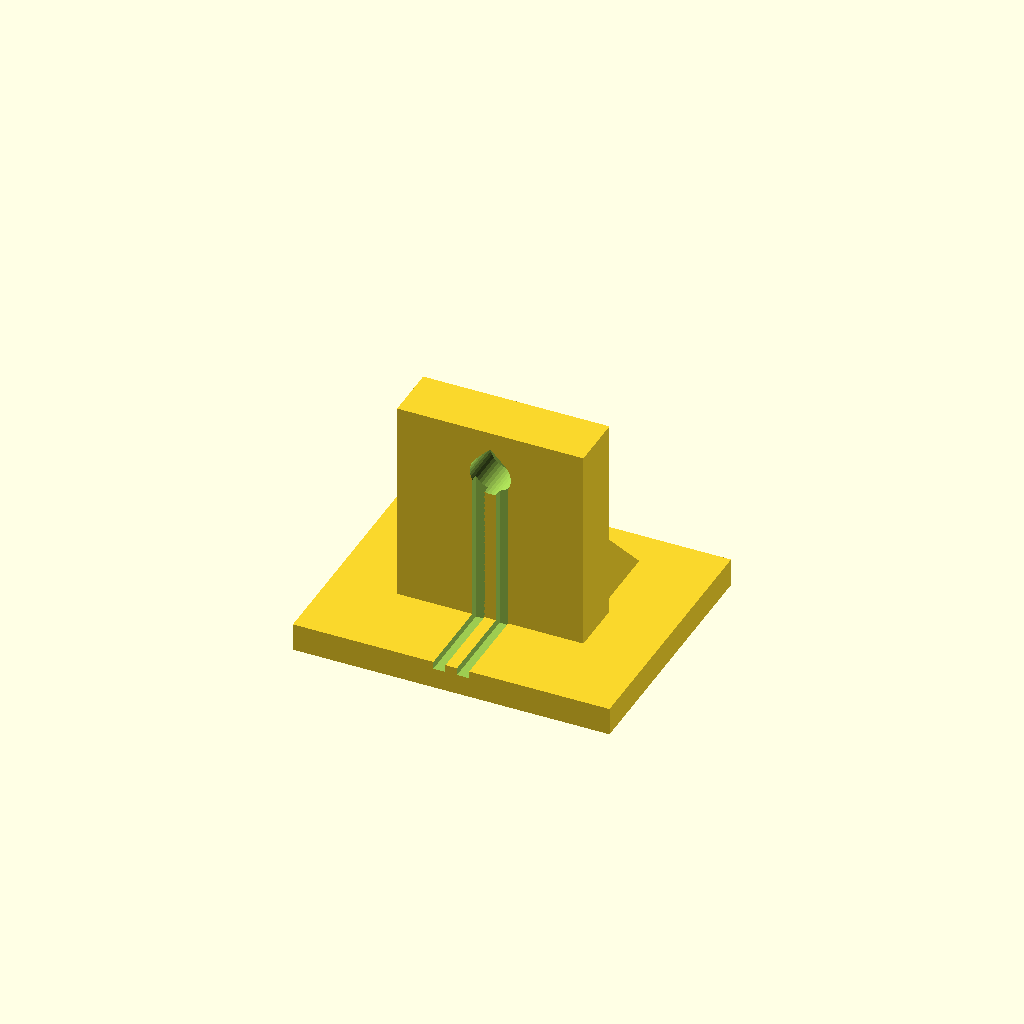
Cell 1: rendered with the file's own defaults.
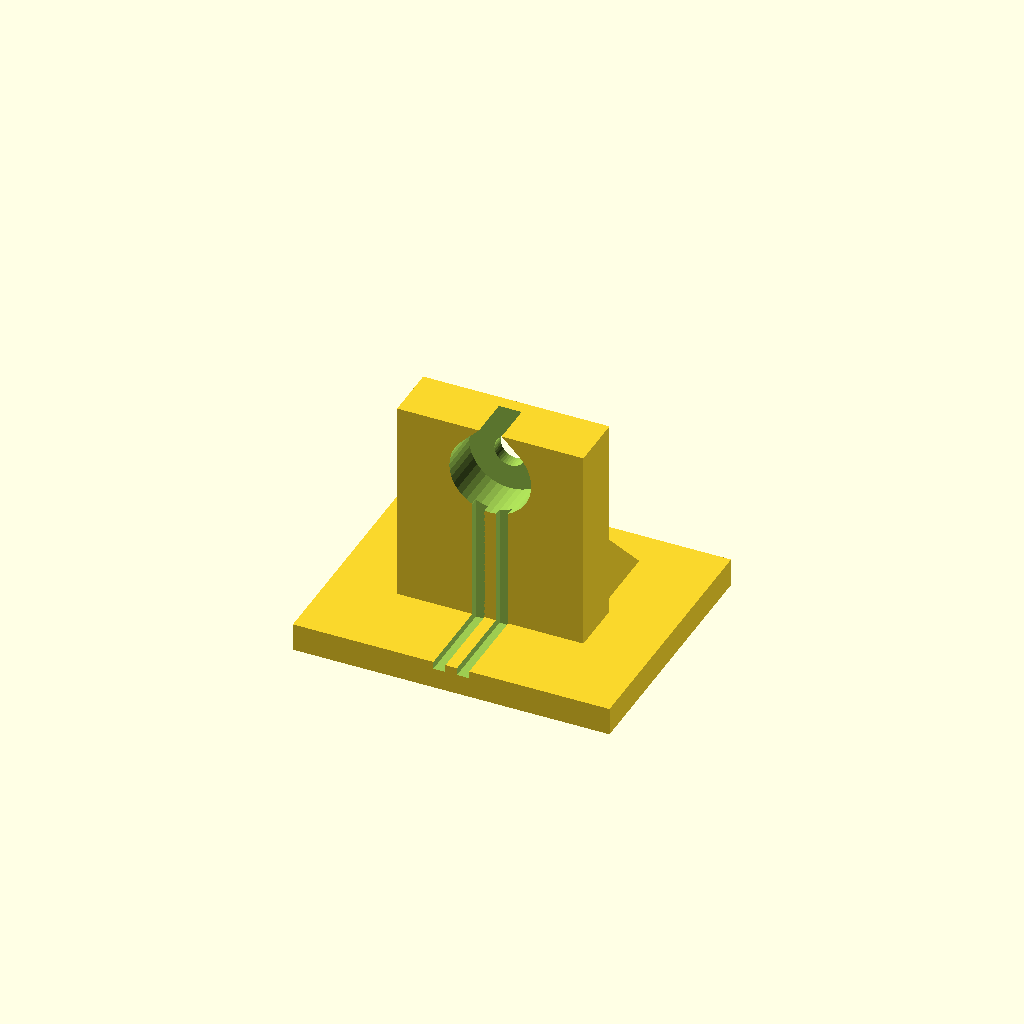
Cell 2: the same model with flange_clearance_d = 8.8.
All cells are drawn from one camera (rotation 55°, 0°, 25°, orthographic, colour scheme Cornfield), so only the parameter changes between them.
Source of the model, cad/fixed_ir_source_34mm.scad:
// Units: mm. Printable: source_stand, detector_cradle. Other selectors are illustrative proxies.
// Direct grooves, uniform recessed-seat upright, square wall/base junction.
$fn=40;
part="source_stand";
axis_z=20; foot_t=3; bore_d=3.4;
// Uniform wall, no lower block/heel. Front plane remains Y=+1.
plate_t=6; plate_front_y=1; wall_rear_y=plate_front_y-plate_t;
seat_land_t=1.4; flange_seat_y=plate_front_y-seat_land_t;
flange_clearance_d=4.4;
// Independent rectangular open channels, deliberately square at their junction.
lead_pitch=2.54; lead_slot_w=1.3; wall_groove_depth=0.8; base_groove_depth=0.8;
wall_floor_y=wall_rear_y+wall_groove_depth;
base_floor_z=foot_t-base_groove_depth;
// Unmeasured hardware PROXIES. The guide's 2 mm clearance is not a radius spec.
lead_proxy_d=0.8; flange_proxy_t=0.5; flange_proxy_d=3.85;
flange_axial_allowance=1; straight_min_design=2;
upper_bend_r=1.2; base_bend_r=1.2; arc_step=2;
seal_proxy_y=flange_seat_y-flange_proxy_t;
lead_wall_y=wall_floor_y-lead_proxy_d/2;
lead_base_z=base_floor_z+lead_proxy_d/2;
upper_start_y=lead_wall_y+upper_bend_r;
straight_near_seal=seal_proxy_y-upper_start_y;
base_cy=lead_wall_y-base_bend_r; base_cz=lead_base_z+base_bend_r;
assert(lead_pitch-lead_slot_w>=1.2,"Keep separating web >=1.2");
assert(plate_t-wall_groove_depth>=1.2 && seat_land_t>=1.2,"Keep wall/seat material");
assert(base_floor_z>=2,"Keep substantial base floor");
assert(flange_seat_y-flange_axial_allowance-upper_start_y>=straight_min_design-0.001,
       "Increase uniform wall thickness for actual flange/straight/bend requirements");
assert(flange_clearance_d>=4.1+0.3-0.001,"Flange loading clearance");
assert(lead_slot_w>lead_proxy_d && wall_groove_depth>=lead_proxy_d,"Slip groove envelope");
slot_front=-13; slot_rear=7; floor_z=8;
datum_inner_x=22.5; datum_outer_x=25;
datum_y_min=-6; datum_y_max=-2; datum_top_z=14;
assert(datum_inner_x>22,"Body side clearance");
assert(datum_y_min > -8.4 && datum_y_max < 2.4,"Panel corridors stay open");
assert(axis_z==floor_z+15-3,"V11 aperture height mismatch");
assert(slot_front < -12.4 && slot_rear > 6.4,"Full shell clearance");
module box(a,b){translate(a) cube(b-a);}
module across_x(points,half_w){
 multmatrix([[0,0,1,0],[1,0,0,0],[0,1,0,0],[0,0,0,1]])
  linear_extrude(2*half_w,center=true) polygon(points);
}
module roofed_circle(d,y0,y1){
 translate([0,(y0+y1)/2,axis_z]) rotate([90,0,0])
  linear_extrude(y1-y0,center=true)
   polygon(concat([for(a=[135:9:405]) [d/2*cos(a),d/2*sin(a)]],[[0,d/2*sqrt(2)]]));
}
module direct_groove(x){
 // One L-shaped cut: exact square root at [wall_floor_y,base_floor_z].
 // Upper end opens fully into the LED loading recess; no blind roof/lip.
 translate([x,0,0]) across_x([
  [-14.1,base_floor_z],[wall_floor_y,base_floor_z],
  [wall_floor_y,axis_z],[wall_rear_y-0.1,axis_z],
  [wall_rear_y-0.1,foot_t+0.1],[-14.1,foot_t+0.1]],lead_slot_w/2);
}
module source_stand(){
 difference(){
  union(){
   box([-17,-14,0],[17,14,foot_t]);
   box([-10,wall_rear_y,foot_t],[10,plate_front_y,25]);
   for(x=[-9,7]) translate([x,0,0]) rotate([90,0,90])
    linear_extrude(2) polygon([[0,foot_t],[10,foot_t],[0,13]]);
  }
  roofed_circle(bore_d,wall_rear_y-0.1,plate_front_y+0.1);
  // Rear-loaded seat; flange front rests on the 1.4 mm bore land at Y=-0.4.
  roofed_circle(flange_clearance_d,wall_rear_y-0.1,flange_seat_y);
  for(x=[-lead_pitch/2,lead_pitch/2]) direct_groove(x);
 }
}
// Two ordinary 90-degree conductor bends. CAD junction remains square.
function lead_route(x)=concat([[x,seal_proxy_y,axis_z]],
 [for(a=[0:arc_step:90])
  [x,upper_start_y-upper_bend_r*sin(a),axis_z-upper_bend_r+upper_bend_r*cos(a)]],
 [[x,lead_wall_y,base_cz]],
 [for(a=[arc_step:arc_step:90])
  [x,base_cy+base_bend_r*cos(a),base_cz-base_bend_r*sin(a)]],
 [[x,-14,lead_base_z]]);
module tube(points,d){
 // A simple swept proxy mesh keeps previews fast; no hardware STL is exported.
 n=16; m=len(points);
 pts=[for(i=[0:m-1]) let(
  v=points[min(i+1,m-1)]-points[max(i-1,0)],
  normal=[0,-v[2]/norm(v),v[1]/norm(v)])
  for(j=[0:n-1]) points[i]+[d/2*cos(360*j/n),0,0]+normal*d/2*sin(360*j/n)];
 faces=concat([[for(j=[n-1:-1:0]) j]],
  [for(i=[0:m-2]) for(j=[0:n-1]) each
   [[i*n+j,i*n+(j+1)%n,(i+1)*n+(j+1)%n],
    [i*n+j,(i+1)*n+(j+1)%n,(i+1)*n+j]]],
  [[for(j=[0:n-1]) (m-1)*n+j]]);
 polyhedron(pts,faces,convexity=10);
}
module led_proxy(){
 color("crimson") translate([0,flange_seat_y,axis_z]) rotate([-90,0,0]) cylinder(d=3,h=4.8);
 color("darkred") translate([0,seal_proxy_y,axis_z]) rotate([-90,0,0])
  cylinder(d=flange_proxy_d,h=flange_proxy_t);
 for(s=[-1,1]) color(s<0 ? "gold" : "silver") tube(lead_route(s*lead_pitch/2),lead_proxy_d);
}
module source_route_preview(){color("seagreen") source_stand(); led_proxy();}
module source_section_preview(){
 // Cut through positive lead center. Section is illustrative, not another part.
 color("seagreen") intersection(){source_stand();box([-17,-20,-1],[lead_pitch/2,15,26]);}
 led_proxy();
}
module source_entry_preview(){
 // Magnified cutaway of the real modeled seat/entry; hardware is illustrative.
 intersection(){source_section_preview();box([-17,-10,16],[17,8,25.5]);}
}
module detector_cradle(){
 union(){
  box([-25,-19,0],[25,13,floor_z]);
  box([-25,-19,floor_z-0.1],[25,slot_front,14]);
  box([-25,slot_rear,floor_z-0.1],[25,13,14]);
  // Fixed body-only datum tabs; 0.5 mm nominal gap, no clamping preload.
  for(side=[-1,1]) scale([side,1,1])
   box([datum_inner_x,datum_y_min,floor_z-0.1],
       [datum_outer_x,datum_y_max,datum_top_z]);
 }
}
// PROXY ONLY: V11 complete shell, shutter and cover envelopes. Not printable jig.
// Exact datum transform: original x,y,z -> world -x,-z,23-y.
module v11_pose(){translate([0,0,23]) rotate([0,180,0]) rotate([90,0,0]) children();}
module proxy_v11(offset=0){v11_pose(){
 color("slategray") difference(){
  union(){box([-22,-15,0],[22,15,8]);
   for(y=[-15,11.8]) box([-22,y,-6.4],[22,y+3.2,12.4]);}
  for(x=[-5,5]) translate([x,3,-7]) cylinder(d=2,h=21);
 }
 color("orange") translate([offset,0,0]) difference(){
  box([-34,-13,8.4],[22,13,10.4]);
  for(x=[-5,5]) translate([x,3,8]) cylinder(d=4,h=3);
 }
 color("gold") box([-28,-13,-4.4],[21,13,-2.4]);
 // Upward wire proxies, no polarity or channel assignment.
 color("silver") for(x=[-6.27,-3.73,3.73,6.27])
  box([x-0.25,-24,-1.4],[x+0.25,-14,-0.8]);
}}
source_x=0; // -5 left-body-edge, 0 centered, +5 right-body-edge registration
module assembly_preview(){
 color([0.6,0.5,0.35,0.25]) box([-65,-65,-2],[65,35,0]); // board proxy only
 color("teal") detector_cradle();
 proxy_v11();
 // Butted feet: local source +14 meets cradle -19; proxy lens gap 18.2.
 translate([source_x,-33,0]){
  color("seagreen") source_stand();
  led_proxy();
 }
 color([1,0,0,0.4]) translate([source_x,-28.6,axis_z]) rotate([-90,0,0]) cylinder(d=0.35,h=18.2);
}
if(part=="source_stand") source_stand();
else if(part=="detector_cradle") detector_cradle();
else if(part=="assembly") assembly_preview();
else if(part=="source_route") source_route_preview();
else if(part=="section") source_section_preview();
else if(part=="entry") source_entry_preview();
else assert(false,"Unknown part");
Parameter table extracted from the source (name, type, default, range or options):
part: string, default "source_stand"
flange_clearance_d: number, default 4.4
